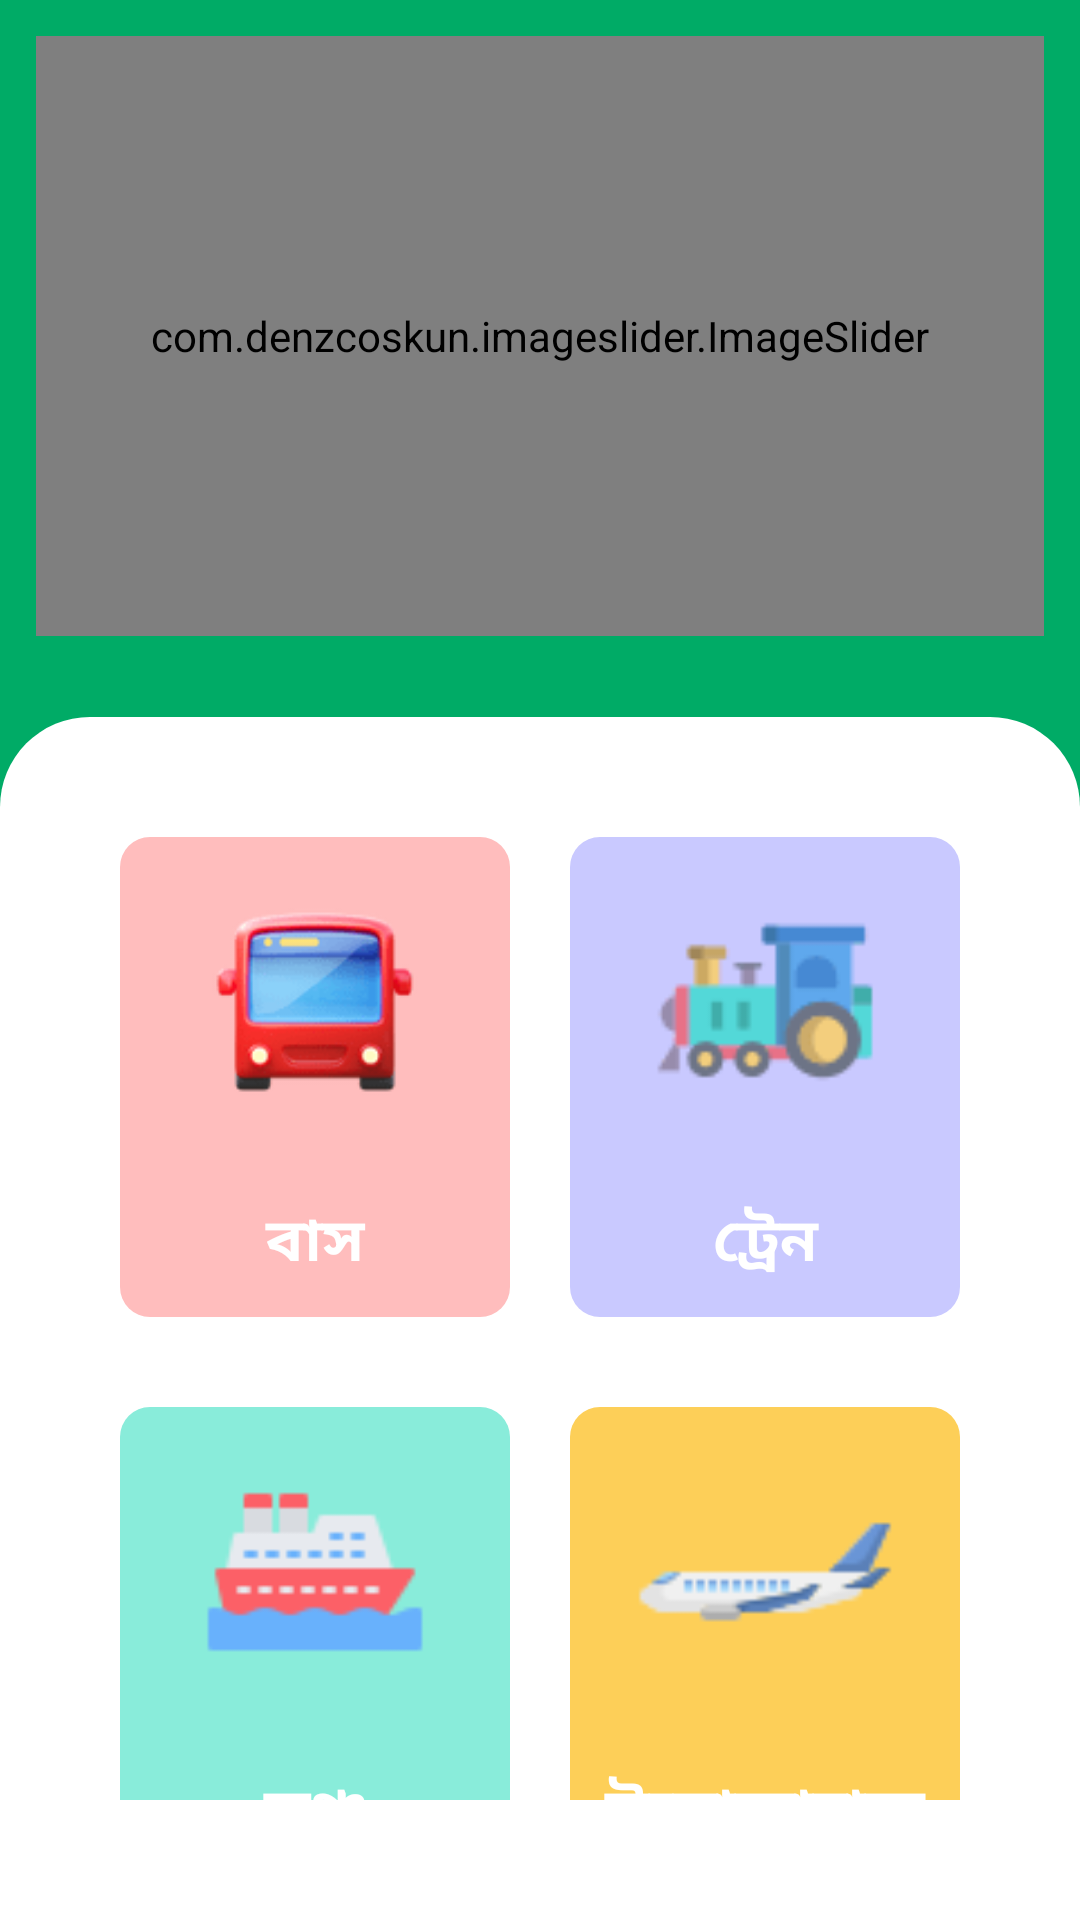

Here is an Android app screen rendered from its layout file. Give the layout XML and the strings, colors and styles it references.
<!-- AndroidManifest.xml: application theme Theme.AllBDTickets -->
<!-- res/layout/activity_transport.xml -->
<?xml version="1.0" encoding="utf-8"?>
<LinearLayout xmlns:android="http://schemas.android.com/apk/res/android"
    xmlns:app="http://schemas.android.com/apk/res-auto"
    xmlns:tools="http://schemas.android.com/tools"
    android:layout_width="match_parent"
    android:layout_height="match_parent"
    android:orientation="vertical"
    android:background="@drawable/back"
    tools:context=".transport">

            <LinearLayout
                android:layout_width="match_parent"
                android:layout_height="215dp"
                android:layout_margin="12dp"
                >

                <com.denzcoskun.imageslider.ImageSlider
                    android:id="@+id/image_slider"
                    android:layout_width="match_parent"
                    android:layout_height="200dp"
                    app:iss_auto_cycle="true"
                    app:iss_period="1000"
                    app:iss_placeholder="@drawable/ic_launcher_foreground"
                    app:iss_error_image="@drawable/ic_launcher_background"
                    app:iss_delay="0"/>

            </LinearLayout>

            <LinearLayout
                android:layout_width="match_parent"
                android:layout_height="match_parent"
                android:background="@drawable/backtop"
                android:orientation="vertical"
                android:padding="30dp"
                android:weightSum="2">

                <LinearLayout
                    android:layout_width="match_parent"
                    android:layout_height="wrap_content"
                    android:layout_margin="10dp"
                    android:baselineAligned="false"
                    android:orientation="horizontal"
                    android:weightSum="2">

                    <LinearLayout
                        android:id="@+id/bus"
                        android:layout_width="150dp"
                        android:layout_height="160dp"
                        android:layout_marginEnd="10dp"
                        android:layout_weight="1"
                        android:background="@drawable/button_background"
                        android:backgroundTint="#ffbdbd"
                        android:clickable="true"
                        android:focusable="true"
                        android:orientation="vertical">

                        <ImageView
                            android:layout_width="match_parent"
                            android:layout_height="110dp"
                            android:padding="20dp"
                            android:src="@drawable/bus">

                        </ImageView>

                        <TextView
                            android:layout_width="match_parent"
                            android:layout_height="wrap_content"
                            android:padding="10dp"
                            android:text="বাস"
                            android:textAlignment="center"
                            android:textColor="@color/white"
                            android:textSize="20sp"
                            android:textStyle="bold">

                        </TextView>

                    </LinearLayout>

                    <LinearLayout
                        android:id="@+id/train"
                        android:layout_width="150dp"
                        android:layout_height="160dp"
                        android:layout_marginStart="10dp"
                        android:layout_weight="1"
                        android:background="@drawable/button_background"
                        android:backgroundTint="#c9c9ff"
                        android:clickable="true"
                        android:focusable="true"
                        android:orientation="vertical">

                        <ImageView
                            android:layout_width="match_parent"
                            android:layout_height="110dp"
                            android:padding="17dp"
                            android:src="@drawable/train">

                        </ImageView>

                        <TextView
                            android:layout_width="match_parent"
                            android:layout_height="match_parent"
                            android:padding="10dp"
                            android:text="ট্রেন"
                            android:textAlignment="center"
                            android:textColor="@color/white"
                            android:textSize="20sp"
                            android:textStyle="bold">

                        </TextView>

                    </LinearLayout>

                </LinearLayout>

                <LinearLayout
                    android:layout_width="match_parent"
                    android:layout_height="wrap_content"
                    android:layout_margin="10dp"
                    android:baselineAligned="false"
                    android:orientation="horizontal"
                    android:weightSum="2">

                    <LinearLayout
                        android:id="@+id/launch"
                        android:layout_width="150dp"
                        android:layout_height="160dp"
                        android:layout_marginTop="10dp"
                        android:layout_marginEnd="10dp"
                        android:layout_weight="1"
                        android:background="@drawable/button_background"
                        android:backgroundTint="#89ecda"
                        android:clickable="true"
                        android:focusable="true"
                        android:orientation="vertical">

                        <ImageView
                            android:layout_width="match_parent"
                            android:layout_height="110dp"
                            android:padding="17dp"
                            android:src="@drawable/ship">

                        </ImageView>

                        <TextView
                            android:layout_width="match_parent"
                            android:layout_height="match_parent"
                            android:padding="10dp"
                            android:text="লঞ্চ"
                            android:textAlignment="center"
                            android:textColor="@color/white"
                            android:textSize="20sp"
                            android:textStyle="bold">

                        </TextView>

                    </LinearLayout>

                    <LinearLayout
                        android:id="@+id/plane"
                        android:layout_width="150dp"
                        android:layout_height="160dp"
                        android:layout_marginStart="10dp"
                        android:layout_marginTop="10dp"
                        android:layout_weight="1"
                        android:background="@drawable/button_background"
                        android:backgroundTint="#fdcf58"
                        android:clickable="true"
                        android:focusable="true"
                        android:orientation="vertical">

                        <ImageView
                            android:layout_width="match_parent"
                            android:layout_height="110dp"
                            android:padding="12dp"
                            android:src="@drawable/plane">

                        </ImageView>

                        <TextView
                            android:layout_width="match_parent"
                            android:layout_height="match_parent"
                            android:padding="10dp"
                            android:text="উড়োজাহাজ"
                            android:textAlignment="center"
                            android:textColor="@color/white"
                            android:textSize="20sp"
                            android:textStyle="bold">

                        </TextView>

                    </LinearLayout>

                </LinearLayout>


            </LinearLayout>

</LinearLayout>
<!-- resources referenced by this layout -->
<resources>
  <color name="white">#FFFFFFFF</color>
  <!-- drawable back (drawable) -->
  <?xml version="1.0" encoding="utf-8"?>
  <shape xmlns:android="http://schemas.android.com/apk/res/android">
  
      <solid android:color="#00AB66"/>
  
  </shape>
  <!-- drawable backtop (drawable) -->
  <?xml version="1.0" encoding="utf-8"?>
  <shape xmlns:android="http://schemas.android.com/apk/res/android">
  
      <corners android:topLeftRadius="30dp" android:topRightRadius="30dp"/>
      <solid android:color="#FFFFFF"/>
  
  </shape>
  <!-- drawable bus: png bitmap (drawable, 3919 bytes) -->
  <!-- drawable button_background (drawable) -->
  <?xml version="1.0" encoding="utf-8"?>
  <shape xmlns:android="http://schemas.android.com/apk/res/android">
  
      <solid android:color="#f9c6db"/>
      <corners android:radius="10dp"/>
  
  
  
  </shape>
  <!-- drawable plane: png bitmap (drawable, 1131 bytes) -->
  <!-- drawable ship: png bitmap (drawable, 790 bytes) -->
  <!-- drawable train: png bitmap (drawable, 1112 bytes) -->
  <style name="Theme.AllBDTickets" parent="Theme.MaterialComponents.DayNight.NoActionBar">
          
          <item name="colorPrimary">@color/purple_500</item>
          <item name="colorPrimaryVariant">@color/purple_700</item>
          <item name="colorOnPrimary">@color/white</item>
          
          <item name="colorSecondary">@color/teal_200</item>
          <item name="colorSecondaryVariant">@color/teal_700</item>
          <item name="colorOnSecondary">@color/black</item>
          
          <item name="android:statusBarColor">?attr/colorPrimaryVariant</item>
          
      </style>
  <color name="purple_500">#FF6200EE</color>
  <color name="purple_700">#00AB66</color>
  <color name="teal_200">#FF03DAC5</color>
  <color name="teal_700">#FF018786</color>
  <color name="black">#FF000000</color>
</resources>
